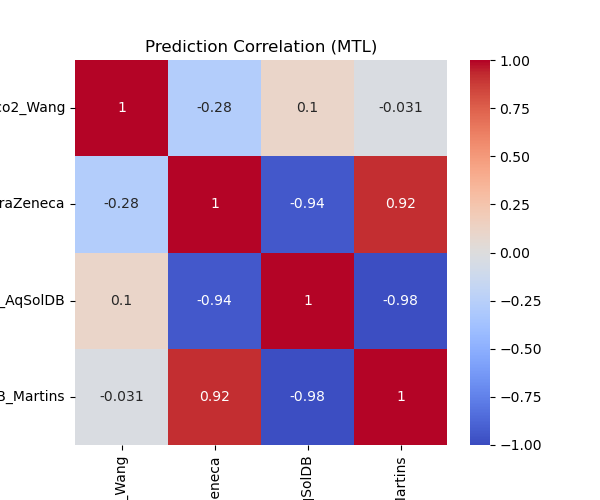

Values plotted in this chart, from the file beside it:
, Caco2_Wang, Lipophilicity_AstraZeneca, Solubility_AqSolDB, BBB_Martins
Caco2_Wang, 1.0, -0.2806, 0.1027, -0.03108
Lipophilicity_AstraZeneca, -0.2806, 1.0, -0.9394, 0.9209
Solubility_AqSolDB, 0.1027, -0.9394, 1.0, -0.9849
BBB_Martins, -0.03108, 0.9209, -0.9849, 1.0
